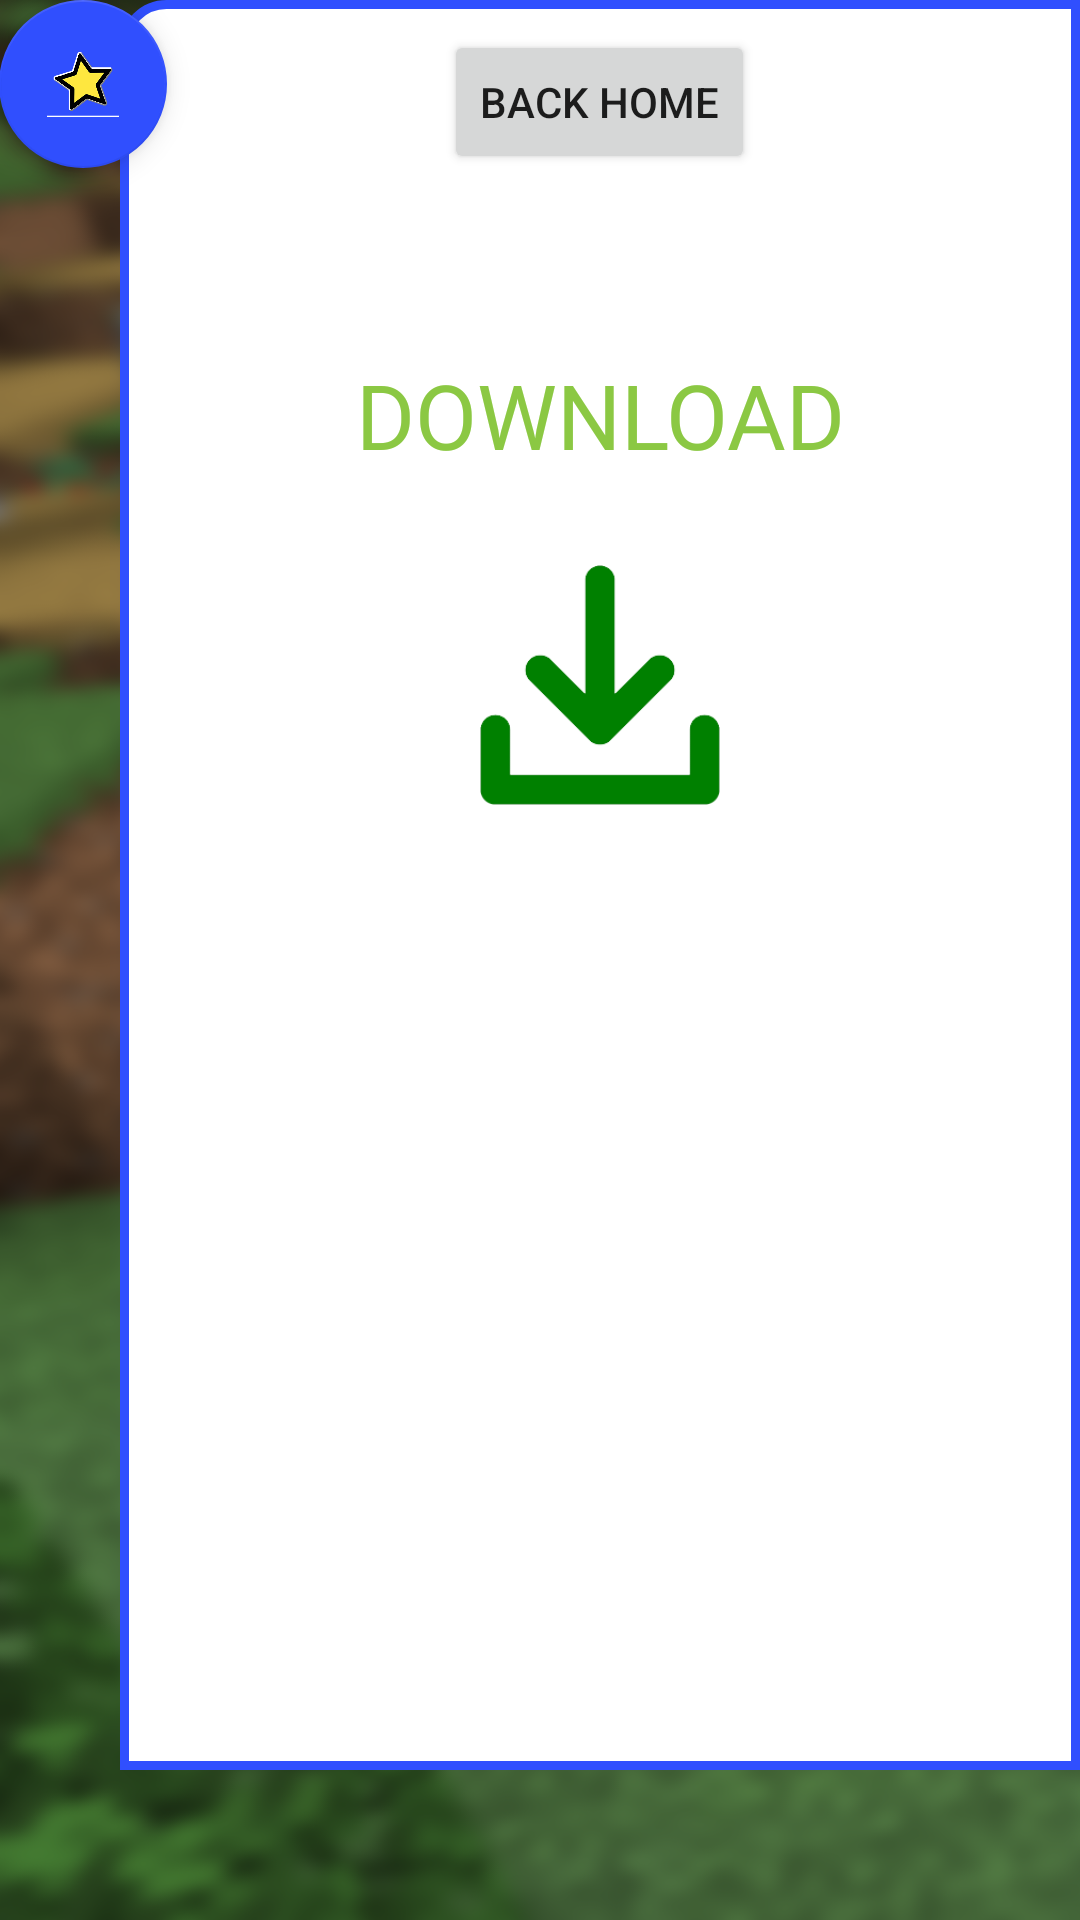

Produce the Android XML layout that renders to this screen, including the resource entries it uses.
<!-- AndroidManifest.xml: application theme FullScreenTheme -->
<!-- res/layout/activity_card72.xml -->
<?xml version="1.0" encoding="utf-8"?>

<androidx.constraintlayout.widget.ConstraintLayout xmlns:android="http://schemas.android.com/apk/res/android"
    xmlns:app="http://schemas.android.com/apk/res-auto"
    xmlns:tools="http://schemas.android.com/tools"
    android:layout_width="match_parent"
    android:layout_height="match_parent"
    android:background="@drawable/back"
    tools:context=".card7.card72">
    <ScrollView
        android:background="@drawable/corner_radius"
        android:layout_marginLeft="40dp"
        android:layout_marginBottom="50dp"
        android:layout_width="match_parent"
        android:layout_height="match_parent">

        <LinearLayout
            android:weightSum="10"
            android:layout_width="match_parent"
            android:layout_height="match_parent"
            android:orientation="vertical" >

            <Button
                android:id="@+id/back"
                android:layout_width="wrap_content"
                android:layout_height="wrap_content"
                android:layout_gravity="center"
                android:layout_marginTop="10dp"
                android:text="Back Home" />

            <TextView
                android:layout_marginTop="30dp"
                android:layout_width="match_parent"
                android:layout_height="wrap_content"
                android:fontFamily="@font/bloxat"
                android:gravity="center"
                android:lineSpacingExtra="10dp"
                android:padding="30dp"
                android:text="DOWNLOAD"
                android:textColor="@color/green"
                android:textSize="30dp"
                tools:ignore="MissingConstraints" />


            <ImageView
                android:id="@+id/download"
                android:layout_width="80dp"
                android:layout_height="80dp"
                android:layout_marginBottom="20dp"
                app:srcCompat="@drawable/download"
                android:layout_gravity="center"/>

        </LinearLayout>


    </ScrollView>
    <androidx.coordinatorlayout.widget.CoordinatorLayout
        xmlns:android="http://schemas.android.com/apk/res/android"
        xmlns:tools="http://schemas.android.com/tools"
        android:id="@+id/coordinatorLayout"
        android:layout_width="match_parent"
        android:layout_height="match_parent"
        android:paddingBottom="@dimen/activity_vertical_margin"
        android:paddingLeft="@dimen/activity_horizontal_margin"
        android:paddingRight="@dimen/activity_horizontal_margin"
        android:paddingTop="@dimen/activity_vertical_margin"
        tools:context="com.sample.foo.usingcoordinatorlayout.FabAndSnackbarActivity">

        <com.google.android.material.floatingactionbutton.FloatingActionButton
            android:id="@+id/fab"
            android:layout_width="wrap_content"
            android:layout_height="wrap_content"
            android:layout_gravity="top|left"
            android:layout_marginBottom="65dp"
            android:layout_marginRight="5dp"
            android:src="@drawable/star"
            app:backgroundTint="#304FFE"/>
    </androidx.coordinatorlayout.widget.CoordinatorLayout>


</androidx.constraintlayout.widget.ConstraintLayout>
<!-- resources referenced by this layout -->
<resources>
  <color name="green">#8BC843</color>
  <!-- drawable back: png bitmap (drawable, 1036132 bytes) -->
  <!-- drawable corner_radius (drawable) -->
  <?xml version="1.0" encoding="UTF-8"?>
  
  <shape xmlns:android="http://schemas.android.com/apk/res/android">
      <solid android:color="#FFFFFF"/>
      <stroke android:width="3dp" android:color="#304FFE" />
      <corners android:bottomLeftRadius="14dp"/>
      <corners android:topLeftRadius="14dp"/>
      <padding android:left="0dp" android:top="0dp" android:right="0dp" android:bottom="0dp" />
  </shape>
  <!-- drawable download: png bitmap (drawable, 5691 bytes) -->
  <!-- drawable star: png bitmap (drawable, 28639 bytes) -->
  <style name="FullScreenTheme" parent="AppTheme">
          <item name="windowNoTitle">true</item>
          <item name="windowActionBar">false</item>
          <item name="android:windowFullscreen">true</item>
      </style>
  <style name="AppTheme" parent="Theme.AppCompat.Light.NoActionBar">
          
          <item name="colorPrimary">@color/c1</item>
          <item name="colorPrimaryDark">@color/c2</item>
          <item name="colorAccent">@color/c3</item>
      </style>
  <color name="c1">#00a7ba</color>
  <color name="c2">#db6a98</color>
  <color name="c3">#00ae89</color>
</resources>
